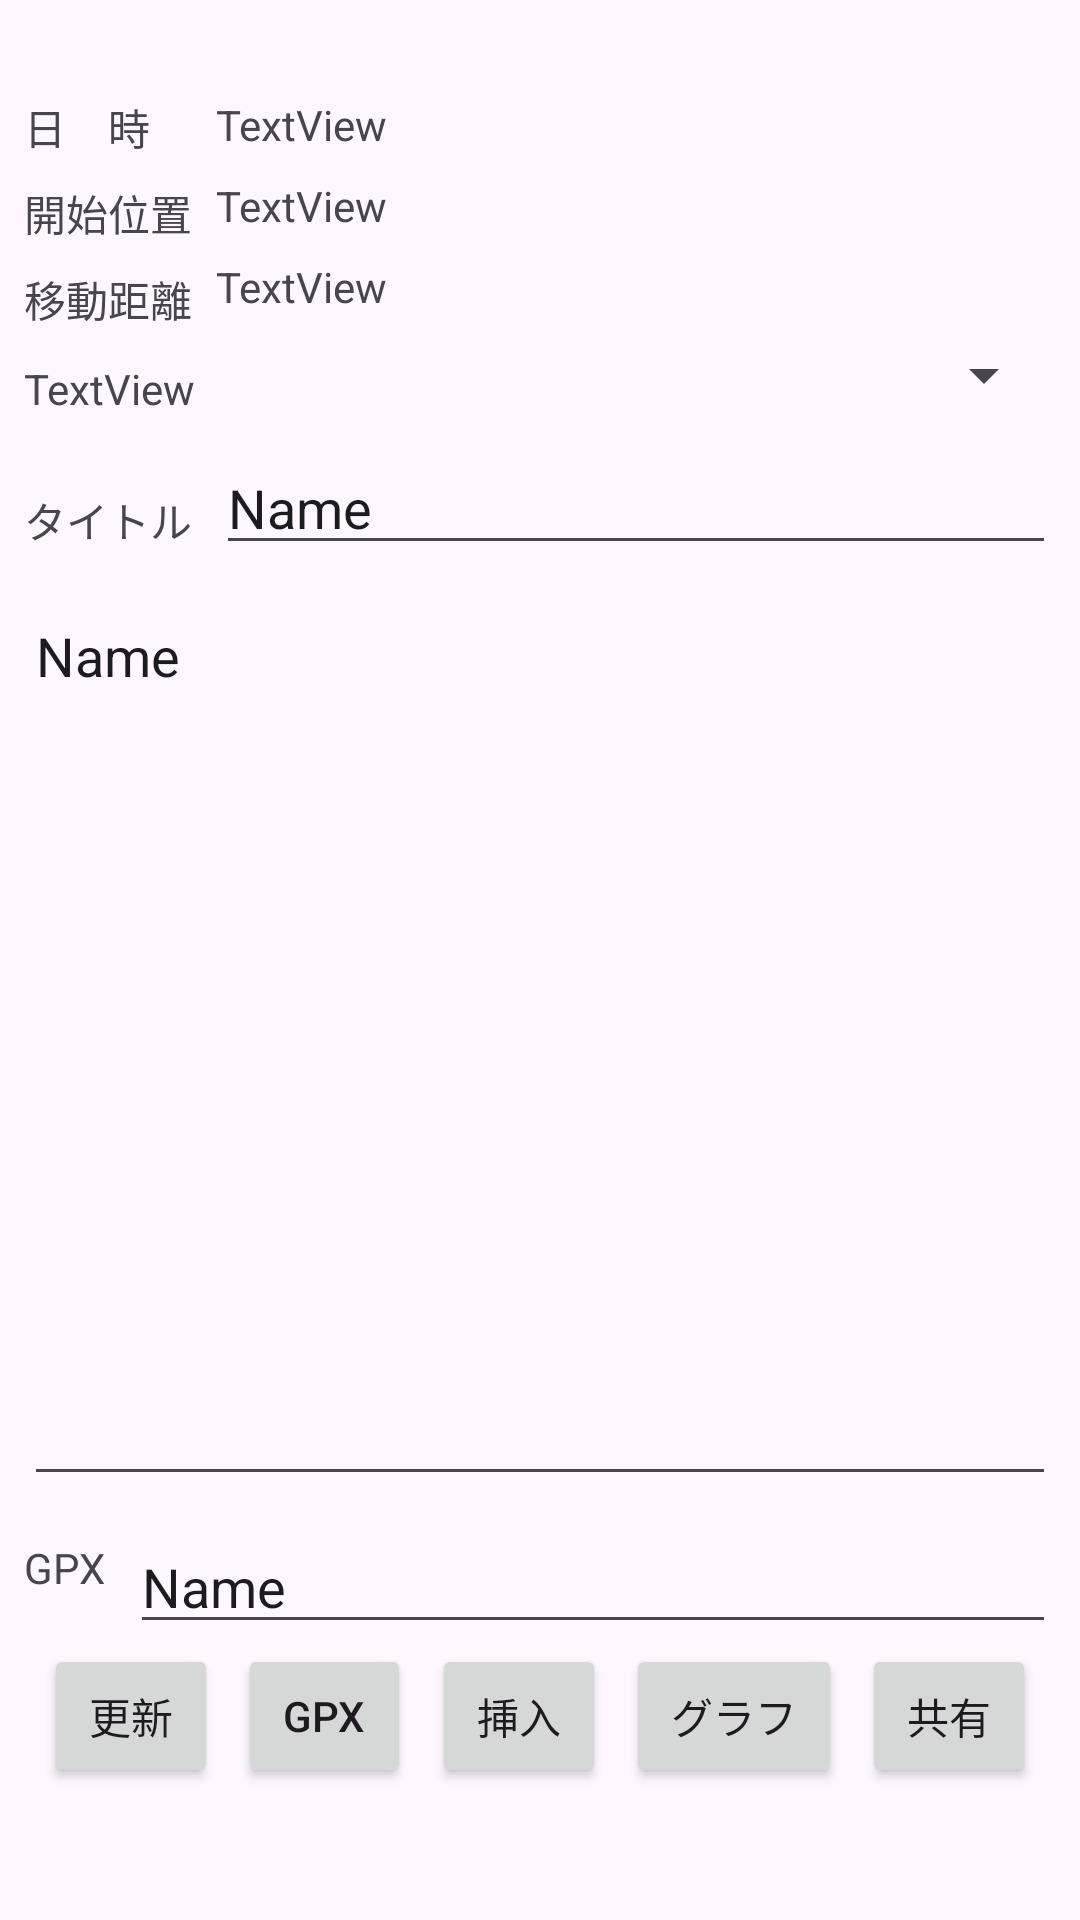

Write the Android layout XML for this screen, with the resource values it uses.
<!-- AndroidManifest.xml: application theme Theme.MyApplication4 -->
<!-- res/layout/activity_loc_memo.xml -->
<?xml version="1.0" encoding="utf-8"?>
<androidx.constraintlayout.widget.ConstraintLayout
    xmlns:android="http://schemas.android.com/apk/res/android"
    xmlns:tools="http://schemas.android.com/tools"
    xmlns:app="http://schemas.android.com/apk/res-auto"
    android:id="@+id/main"
    android:layout_width="match_parent"
    android:layout_height="match_parent"
    tools:context=".LocMemoActivity">

  <TextView
      android:id="@+id/textView20"
      android:layout_width="wrap_content"
      android:layout_height="wrap_content"
      android:layout_marginStart="8dp"
      android:layout_marginTop="32dp"
      android:text="日　時　"
      app:layout_constraintStart_toStartOf="parent"
      app:layout_constraintTop_toTopOf="parent" />

  <TextView
      android:id="@+id/textView21"
      android:layout_width="0dp"
      android:layout_height="wrap_content"
      android:layout_marginStart="8dp"
      android:layout_marginTop="32dp"
      android:layout_marginEnd="8dp"
      android:text="TextView"
      app:layout_constraintEnd_toEndOf="parent"
      app:layout_constraintStart_toEndOf="@+id/textView20"
      app:layout_constraintTop_toTopOf="parent" />

  <TextView
      android:id="@+id/textView22"
      android:layout_width="wrap_content"
      android:layout_height="wrap_content"
      android:layout_marginStart="8dp"
      android:layout_marginTop="8dp"
      android:text="開始位置"
      app:layout_constraintStart_toStartOf="parent"
      app:layout_constraintTop_toBottomOf="@+id/textView20" />

  <TextView
      android:id="@+id/textView23"
      android:layout_width="0dp"
      android:layout_height="wrap_content"
      android:layout_marginStart="8dp"
      android:layout_marginTop="8dp"
      android:layout_marginEnd="8dp"
      android:text="TextView"
      app:layout_constraintEnd_toEndOf="parent"
      app:layout_constraintStart_toEndOf="@+id/textView22"
      app:layout_constraintTop_toBottomOf="@+id/textView21" />

  <TextView
      android:id="@+id/textView24"
      android:layout_width="wrap_content"
      android:layout_height="wrap_content"
      android:layout_marginStart="8dp"
      android:layout_marginTop="8dp"
      android:text="移動距離"
      app:layout_constraintStart_toStartOf="parent"
      app:layout_constraintTop_toBottomOf="@+id/textView22" />

  <TextView
      android:id="@+id/textView25"
      android:layout_width="0dp"
      android:layout_height="wrap_content"
      android:layout_marginStart="8dp"
      android:layout_marginTop="8dp"
      android:layout_marginEnd="8dp"
      android:text="TextView"
      app:layout_constraintEnd_toEndOf="parent"
      app:layout_constraintStart_toEndOf="@+id/textView24"
      app:layout_constraintTop_toBottomOf="@+id/textView23" />

  <TextView
      android:id="@+id/textView26"
      android:layout_width="0dp"
      android:layout_height="wrap_content"
      android:layout_marginStart="8dp"
      android:layout_marginTop="10dp"
      android:layout_marginEnd="8dp"
      android:text="TextView"
      app:layout_constraintEnd_toStartOf="@+id/spinner5"
      app:layout_constraintStart_toStartOf="parent"
      app:layout_constraintTop_toBottomOf="@+id/textView24" />

  <Spinner
      android:id="@+id/spinner5"
      android:layout_width="170dp"
      android:layout_height="wrap_content"
      android:layout_marginTop="8dp"
      android:layout_marginEnd="8dp"
      app:layout_constraintEnd_toEndOf="parent"
      app:layout_constraintTop_toBottomOf="@+id/textView25" />

  <TextView
      android:id="@+id/textView27"
      android:layout_width="wrap_content"
      android:layout_height="wrap_content"
      android:layout_marginStart="8dp"
      android:layout_marginTop="24dp"
      android:text="タイトル"
      app:layout_constraintStart_toStartOf="parent"
      app:layout_constraintTop_toBottomOf="@+id/textView26" />

  <EditText
      android:id="@+id/editText7"
      android:layout_width="0dp"
      android:layout_height="wrap_content"
      android:layout_marginStart="8dp"
      android:layout_marginTop="8dp"
      android:layout_marginEnd="8dp"
      android:ems="10"
      android:inputType="textPersonName"
      android:text="Name"
      app:layout_constraintEnd_toEndOf="parent"
      app:layout_constraintStart_toEndOf="@+id/textView27"
      app:layout_constraintTop_toBottomOf="@+id/textView26" />

  <Button
      android:id="@+id/button15"
      android:layout_width="wrap_content"
      android:layout_height="wrap_content"
      android:layout_marginStart="8dp"
      android:layout_marginBottom="44dp"
      android:minWidth="0dp"
      android:paddingLeft="15dp"
      android:paddingRight="15dp"
      android:text="更新"
      app:layout_constraintBottom_toBottomOf="parent"
      app:layout_constraintEnd_toStartOf="@+id/button16"
      app:layout_constraintHorizontal_bias="0.5"
      app:layout_constraintStart_toStartOf="parent" />

  <Button
      android:id="@+id/button16"
      android:layout_width="wrap_content"
      android:layout_height="wrap_content"
      android:minWidth="0dp"
      android:paddingLeft="15dp"
      android:paddingRight="15dp"
      android:text="GPX"
      app:layout_constraintBottom_toBottomOf="@+id/button15"
      app:layout_constraintEnd_toStartOf="@+id/button17"
      app:layout_constraintHorizontal_bias="0.5"
      app:layout_constraintStart_toEndOf="@+id/button15" />

  <Button
      android:id="@+id/button17"
      android:layout_width="wrap_content"
      android:layout_height="wrap_content"
      android:minWidth="0dp"
      android:paddingLeft="15dp"
      android:paddingRight="15dp"
      android:text="挿入"
      app:layout_constraintBottom_toBottomOf="@+id/button16"
      app:layout_constraintEnd_toStartOf="@+id/button18"
      app:layout_constraintHorizontal_bias="0.5"
      app:layout_constraintStart_toEndOf="@+id/button16" />

  <Button
      android:id="@+id/button18"
      android:layout_width="wrap_content"
      android:layout_height="wrap_content"
      android:minWidth="0dp"
      android:paddingLeft="15dp"
      android:paddingRight="15dp"
      android:text="グラフ"
      app:layout_constraintBottom_toBottomOf="@+id/button17"
      app:layout_constraintEnd_toStartOf="@+id/button19"
      app:layout_constraintHorizontal_bias="0.5"
      app:layout_constraintStart_toEndOf="@+id/button17" />

  <Button
      android:id="@+id/button19"
      android:layout_width="wrap_content"
      android:layout_height="wrap_content"
      android:layout_marginEnd="8dp"
      android:minWidth="0dp"
      android:paddingLeft="15dp"
      android:paddingRight="15dp"
      android:text="共有"
      app:layout_constraintBottom_toBottomOf="@+id/button18"
      app:layout_constraintEnd_toEndOf="parent"
      app:layout_constraintHorizontal_bias="0.5"
      app:layout_constraintStart_toEndOf="@+id/button18" />

  <TextView
      android:id="@+id/textView28"
      android:layout_width="wrap_content"
      android:layout_height="wrap_content"
      android:layout_marginStart="8dp"
      android:layout_marginBottom="16dp"
      android:text="GPX"
      app:layout_constraintBottom_toTopOf="@+id/button15"
      app:layout_constraintStart_toStartOf="parent" />

  <EditText
      android:id="@+id/editText8"
      android:layout_width="0dp"
      android:layout_height="wrap_content"
      android:layout_marginStart="8dp"
      android:layout_marginEnd="8dp"
      android:ems="10"
      android:inputType="textPersonName"
      android:text="Name"
      app:layout_constraintBottom_toTopOf="@+id/button15"
      app:layout_constraintEnd_toEndOf="parent"
      app:layout_constraintStart_toEndOf="@+id/textView28" />

  <EditText
      android:id="@+id/editText9"
      android:layout_width="0dp"
      android:layout_height="0dp"
      android:layout_marginStart="8dp"
      android:layout_marginTop="8dp"
      android:layout_marginEnd="8dp"
      android:layout_marginBottom="8dp"
      android:ems="10"
      android:gravity="top"
      android:text="Name"
      app:layout_constraintBottom_toTopOf="@+id/editText8"
      app:layout_constraintEnd_toEndOf="parent"
      app:layout_constraintStart_toStartOf="parent"
      app:layout_constraintTop_toBottomOf="@+id/editText7" />

</androidx.constraintlayout.widget.ConstraintLayout>
<!-- resources referenced by this layout -->
<resources>
  <style name="Theme.MyApplication4" parent="Base.Theme.MyApplication4" />
  <style name="Base.Theme.MyApplication4" parent="Theme.Material3.DayNight">
          
          
      </style>
</resources>
